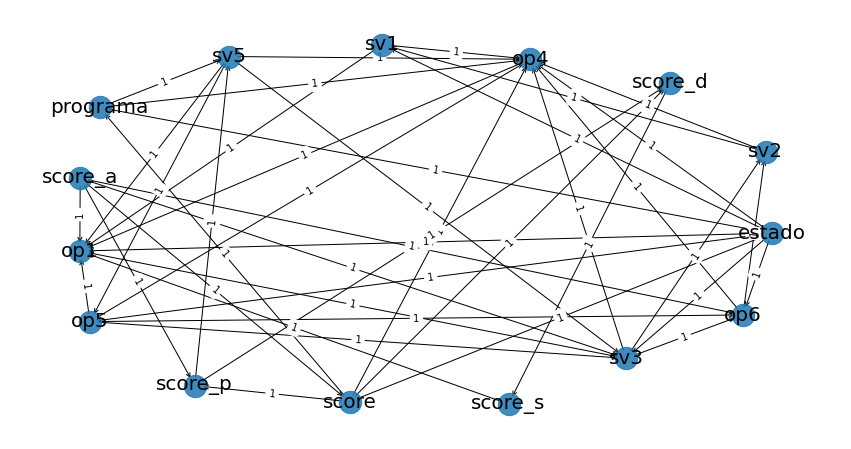

The table this chart was drawn from, first rows:
; source; target; weight
0; op4; op1; True
1; op5; op1; True
2; op5; op4; True
3; op5; op6; True
4; op5; sv3; True
5; op5; estado; True
6; op6; op4; True
7; op6; sv2; True
8; sv1; op1; True
9; sv1; op4; True
10; sv2; op4; True
11; sv2; sv1; True
12; sv3; op1; True
13; sv3; op4; True
14; sv3; op6; True
15; sv3; sv2; True
16; sv5; op1; True
17; sv5; op4; True
18; sv5; op5; True
19; sv5; sv3; True
20; score; op4; True
21; score; score_p; True
22; score; score_d; True
23; score; programa; True
24; score; estado; True
25; score_a; op1; True
26; score_a; op6; True
27; score_a; sv3; True
28; score_a; score; True
29; score_a; score_p; True
30; score_p; sv5; True
31; score_p; score_d; True
32; score_d; score_s; True
33; score_s; op1; True
34; programa; op4; True
35; programa; sv5; True
36; programa; estado; True
37; estado; op1; True
38; estado; op4; True
39; estado; op6; True
40; estado; sv1; True
41; estado; sv3; True
